Run: headless pygame with SDL's dummy video driver; simulated clock (each Clock.tick advances the game by its frame time, no real sleeping); random seed 0; keys injected as events and as key.get_pressed() state; mouse plan: one left click at the window centre at the start of phase 2, then a move to the lower-right quarter at the start of phase 3.
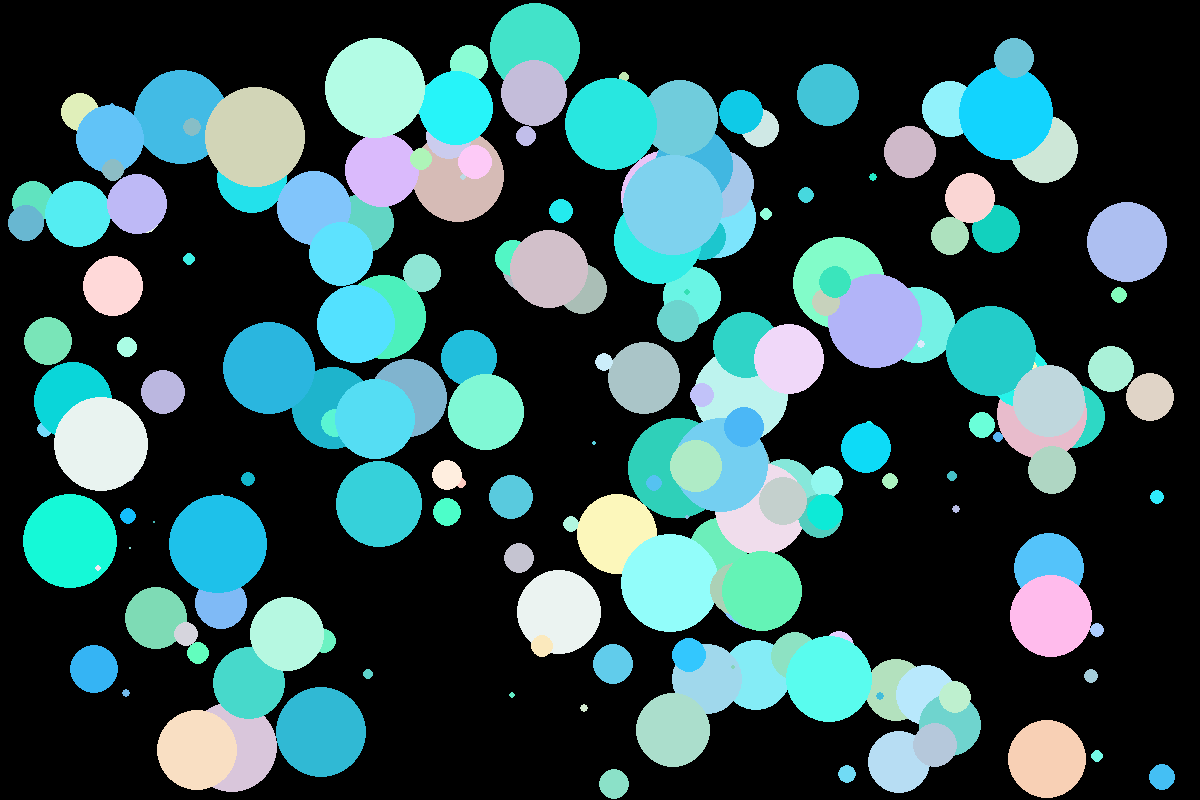
Frame 1 of 4 · flips 1–60 · no input
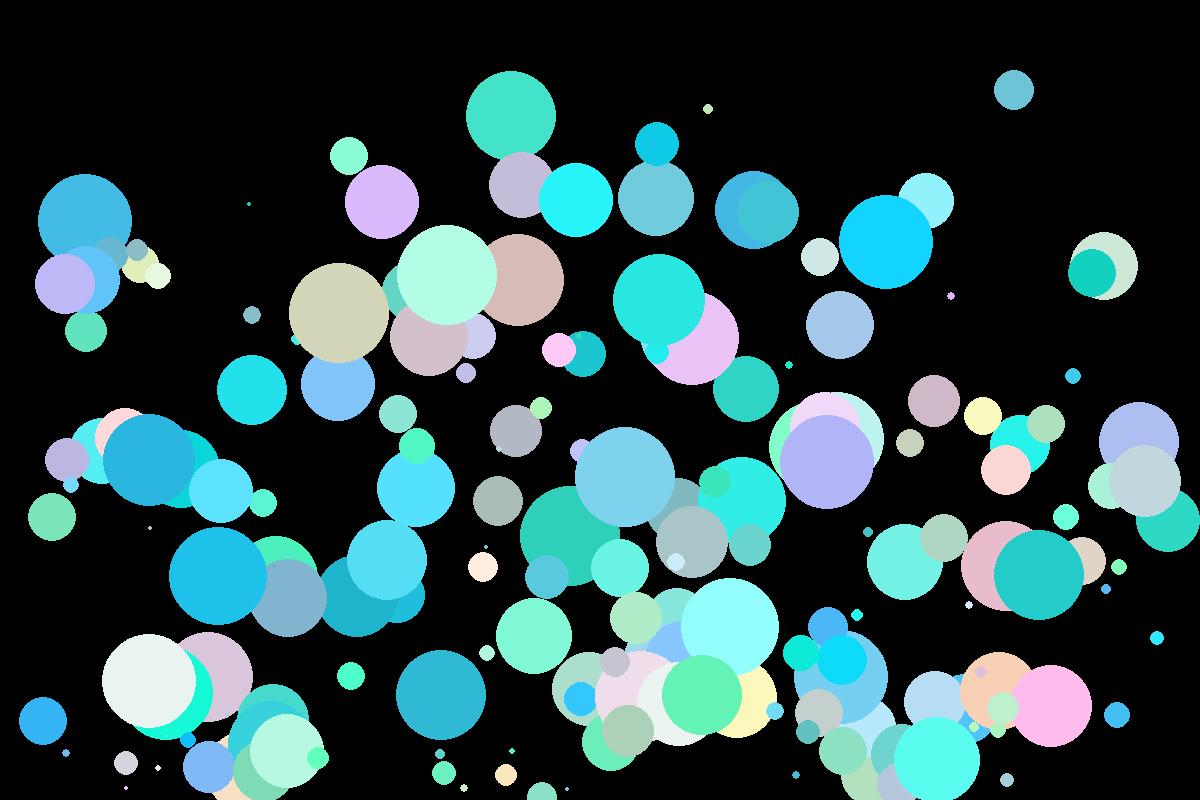
Frame 2 of 4 · flips 61–180 · clicked the window centre · tapped SPACE, RETURN · held RIGHT (→), D
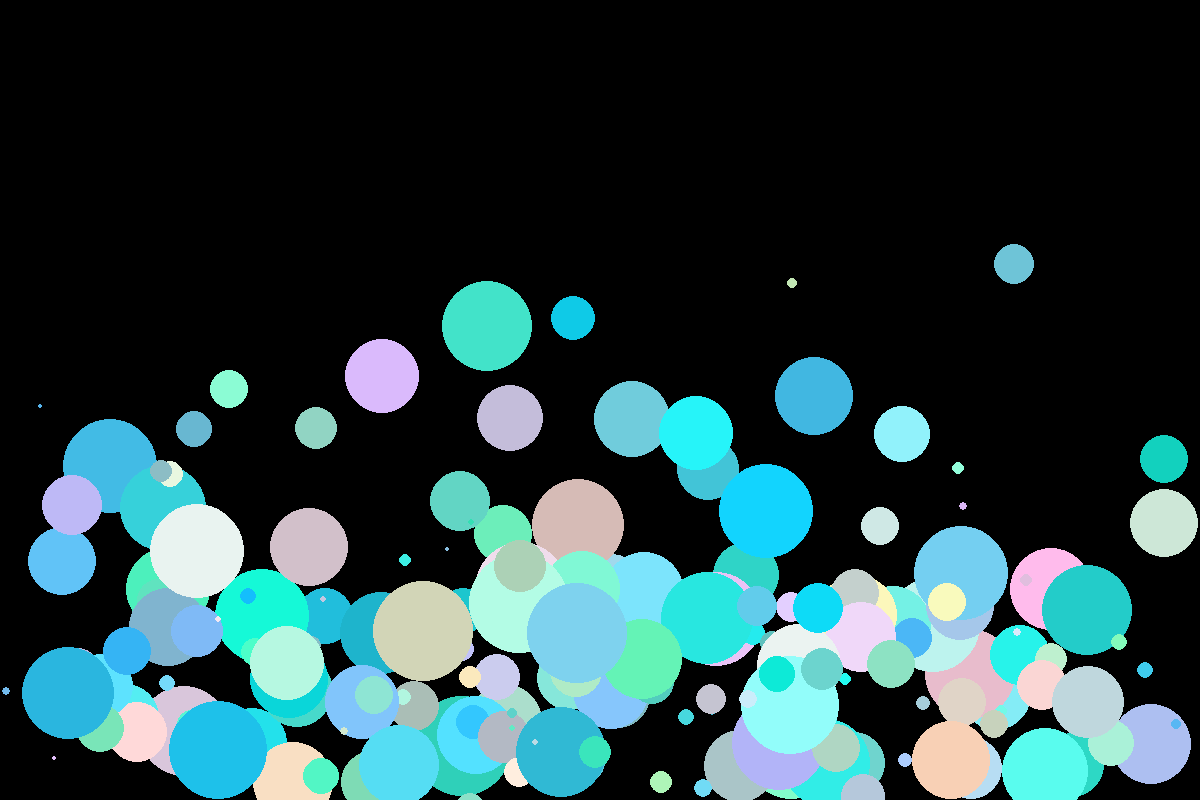
Frame 3 of 4 · flips 181–300 · moved the mouse to the lower-right quarter · held DOWN (↓), S
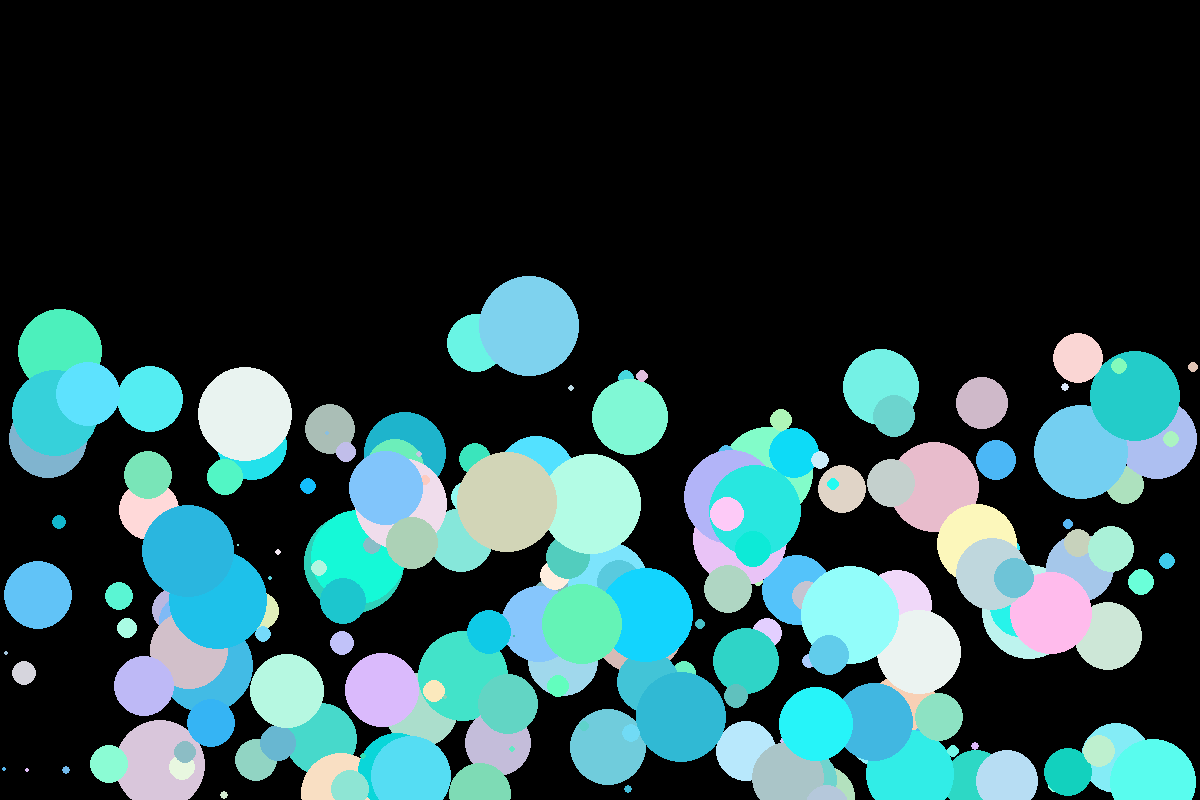
Frame 4 of 4 · flips 301–420 · held LEFT (←), A, UP (↑), W

The pygame program that drew these frames:

"""
Physics simulator for a series of bouncing circles. 

Uses pygame as a GUI
"""

import os, sys, math
from random import random, randint, choice
import pygame


pygame.init()

# Useful colors 
black = (0, 0, 0)
white = (255, 255, 255)
red = (255, 0, 0)
green = (0, 255, 0)
blue = (0, 0, 255)
colors = [white, red, green, blue]

# Screen size declarations
screen_width, screen_height = 1200, 800
screen_size = (screen_width, screen_height)

# Initilization of Pygame screen and clock
screen = pygame.display.set_mode(screen_size)
clock = pygame.time.Clock()

# Math variables
dtime = .1
accel_x = 0
accel_y = 9.8



# Circle class
class Circle:
    def __init__(self, position, velocity, acceleration, size, color = white):
        self.position = position
        self.velocity = velocity
        self.acceleration = acceleration
        self.size = size
        self.color = color
        self.width = size
    
    def display(self):
        x = round(self.position[0])
        y = round(self.position[1])
        pygame.draw.circle(screen, self.color, (x, y), self.size, self.width)

    def update_acceleration(self):
        d2x = self.acceleration[0] - 0.5 * self.velocity[0]
        d2y = self.acceleration[1] - 0.5 * self.velocity[0]
        self.acceleration = (d2x, d2y)

    def update_velocity(self):
        # if position is near a boundary, make it bounce
        dx = self.velocity[0] + accel_x * dtime * dtime
        dy = self.velocity[1] + accel_y * dtime * dtime
        self.velocity = (dx, dy)
        if (self.position[0] >= screen_width - self.size) or (self.position[0] - self.size <= 0):
            if self.position[0] - self.size <= 0:
                self.position = (self.size + 5, self.position[1])
            self.velocity = (-self.velocity[0], self.velocity[1])

        if (self.position[1] >= screen_height - self.size) or (self.position[1] - self.size <= 0):
            if self.position[1] - self.size <= 0: 
                self.position = (self.position[0], self.size + 5)
            self.velocity = (self.velocity[0], -self.velocity[1])

    def update_position(self):
        self.update_velocity()
        x = self.position[0] + self.velocity[0] * dtime + self.acceleration[0] * dtime * dtime
        y = self.position[1] + self.velocity[1] * dtime + self.acceleration[1] * dtime * dtime
        self.position = (x, y)
    
    


# Initilize Circles:
num_circles = 200
circles = [
    Circle(
        position=(randint(50, 1150), randint(50, 750)), 
        velocity=(randint(-10, 10), randint(-10, 10)),
        acceleration=(accel_x, accel_y), 
        size=randint(0, 50),
        color=(randint(10,255), randint(180,255), randint(180,255))
        )
    for _ in range(num_circles)
]

# Display / Run loop
fps_limit = 60
run_me = True
while run_me:
    clock.tick(fps_limit)
    for event in pygame.event.get():
        if event.type == pygame.MOUSEBUTTONUP and event.button == 1:  # Release of left click
            circles.append(Circle(
                position=event.pos, 
                velocity=(randint(-50,50), randint(-50,50)),
                acceleration=(accel_x, accel_y), 
                size=randint(0, 50),
                color=(randint(10,255), randint(180,255), randint(180,255))))
        if event.type == pygame.QUIT:
            run_me = False
    
    screen.fill(black)
    
    for circle in circles:
        circle.display()
        circle.update_position()

    pygame.display.flip()
